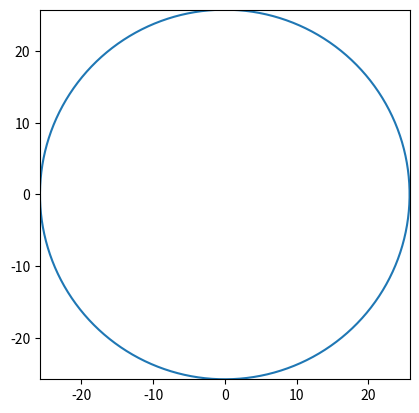

Python code for this plot:
# -*- coding: utf-8 -*-
"""
Created on Sat Dec 20 02:52:23 2025

@author: Guillaume
"""

import math
import numpy
import matplotlib.pyplot as graph
import  sys

chamber_outer_radius = 51.52/2000 #unless for some strange reason you are making a pressure vessel out of a non round cross section.
typeofgrain = 'Addapted Finocyl'
numberofarms = 6
 #only used for grains with radial features
grainlength = 358/1000
graincentreradius = 10/1000
armheight = 8/1000 #only used for grains with radial features
armwidth = 4.229/1000 #only used for grains with radial features

#plot start
chamber_outer_radius = chamber_outer_radius*1000 #unless for some strange reason you are making a pressure vessel out of a non round cross section.
graincentreradius = graincentreradius*1000
armheight = armheight*1000 #only used for grains with radial features
armwidth = armwidth*1000 #only used for grains with radial features
geometry_scalar = 8
graincentreradiusupdate = graincentreradius + geometry_scalar
a=(((graincentreradius+geometry_scalar)**2)-(armwidth/2)**2)**(1/2)-((graincentreradius**2-(armwidth/2)**2))**(1/2)
b=(((graincentreradius+geometry_scalar)**2)-((armwidth/2)**2))**(1/2)-(((graincentreradius+geometry_scalar)**2) - ((armwidth+(geometry_scalar*2))/2)**2)**(1/2)
c = a-b
armheightupdate = (armheight+geometry_scalar)- c
armwidthupdate = (armwidth + (geometry_scalar*2))
burn_fillet = geometry_scalar
angle = math.asin((armwidthupdate/2)/graincentreradiusupdate) * 2
anglebore = ((2*math.pi)-(angle*numberofarms))/numberofarms
arclength = angle*graincentreradiusupdate
circumference_bore = graincentreradiusupdate*2*math.pi
circumference_arc = arclength*numberofarms
archbore =(circumference_bore-circumference_arc)/numberofarms
cordbore = 2 * graincentreradiusupdate * math.sin(anglebore/2)
angle_between_arms = (2*math.pi)/numberofarms

x = []
y = []
x1 = []
y1 = []

radiuscurve = []
theacurve = []
radiuscurve2 =  []
theacurve2 = []

pitwo = 2*math.pi
outercurve = numpy.linspace(0, pitwo ,500)
for thea in outercurve:
    x1current = math.sin(thea)*chamber_outer_radius
    y1current = math.cos(thea)*chamber_outer_radius
    x1.append(x1current), y1.append(y1current)
graph.plot((x1) ,(y1))
graph.gca().set_aspect(1.0)
ax = graph.gca()
ax.set_xlim([-chamber_outer_radius, chamber_outer_radius])
ax.set_ylim([-chamber_outer_radius, chamber_outer_radius])
if (armheight+graincentreradiusupdate) > chamber_outer_radius:
    finalregression = geometry_scalar
    sys.exit()
if  circumference_bore - circumference_arc <  0 and (armheight+graincentreradiusupdate) < chamber_outer_radius:
    armtrack = 0
    run =  0
    while armtrack < numberofarms:
        offset = (((graincentreradius)**2)-(armwidth/2)**2)**(1/2)
        armheightupdate = armheight-((armwidthupdate/2)/(math.tan(0.5235987756))-offset)+geometry_scalar
        armtrack = armtrack + 1
        
        thea = (armtrack - 1) * angle_between_arms
        offsetstart = graincentreradiusupdate-((graincentreradiusupdate**2)-((armwidthupdate/2)**2))**(1/2)
        startheight = armheightupdate+graincentreradiusupdate-offsetstart
        xstart = math.cos(thea)*(startheight)
        ystart = math.sin(thea)*(startheight)
        x.append(xstart), y.append(ystart)
       
        thea = ((armtrack - 1) * angle_between_arms) + math.pi/2
        startlength  = ((armwidthupdate)/2)-burn_fillet
        yrun = math.sin(thea)*(startlength)
        xrise = math.cos(thea)*(startlength)
        xendpoint = xstart+xrise
        yendpoint = ystart+yrun
        startarmx = numpy.linspace(xstart,xendpoint,100)
        startarmy = numpy.linspace(ystart,yendpoint,100) #breaks the arm into 100 points
        for xpoint in startarmx:
            x.append(xpoint) 
        for ypoint in startarmy:
            y.append(ypoint)
        xcurrent = xpoint
        ycurrent = ypoint
        ypoint2 =ypoint - armwidthupdate+burn_fillet*2
        
        #burn radius calculations
        if run == 0:
            curve = numpy.linspace(0, burn_fillet ,500)
            for curvey in curve:
                curvex = ((burn_fillet**2)-(curvey**2))**(1/2)
                ystore = ypoint+curvey
                xstore = startheight-(burn_fillet-curvex)
                r = ((xstore**2)+(ystore**2))**(1/2)
                theac = math.acos(xstore/r)
                radiuscurve.append(r)
                theacurve.append(theac)
                
            curve2 = numpy.linspace(burn_fillet,0 ,500)
            for curvey in curve2:
                curvex = ((burn_fillet**2)-(curvey**2))**(1/2)
                ystore = ypoint2-curvey
                xstore = startheight-(burn_fillet-curvex)
                r = ((xstore**2)+(ystore**2))**(1/2)
                theac = math.asin(ystore/r)
                radiuscurve2.append(r)
                theacurve2.append(theac)
                run = 1
                
        curvey = 0
        #burn fillet
        for i in range (0, 500):
            angle_update = (armtrack - 1) * angle_between_arms
            thea2 = theacurve[i] + angle_update
            xcurrent = math.cos(thea2)*radiuscurve[i]
            ycurrent = math.sin(thea2)*radiuscurve[i]
            x.append(xcurrent)
            y.append(ycurrent)
        #drop for arm        
        thea1 = (angle/2) 
        thea = (armtrack - 1) * angle_between_arms
        startdrop = startheight-burn_fillet
        drop = armheightupdate-burn_fillet
        yrun = math.sin(thea)*(drop)
        xrise = math.cos(thea)*(drop)
        xendpoint = xcurrent-xrise
        yendpoint = ycurrent-yrun
        startarmx = numpy.linspace(xcurrent,xendpoint,100)
        startarmy = numpy.linspace(ycurrent,yendpoint,100)
        for xpoint in startarmx:
            x.append(xpoint) 
        for ypoint in startarmy:
            y.append(ypoint)
        xcurrent = xpoint
        ycurrent = ypoint
       #next arm begins
        thea = ((armtrack) * angle_between_arms) 
        rise = (armheightupdate-burn_fillet)
        yrun = math.sin(thea)*(rise)
        xrise = math.cos(thea)*(rise)
        xendpoint = xcurrent+xrise
        yendpoint = ycurrent+yrun
        startarmx = numpy.linspace(xcurrent,xendpoint,100)
        startarmy = numpy.linspace(ycurrent,yendpoint,100)
        for xpoint in startarmx:
            x.append(xpoint) 
        for ypoint in startarmy:
            y.append(ypoint)
        xcurrent = xpoint
        ycurrent = ypoint  
        
        for i in range (0, 500):
                angle_update = (armtrack) * angle_between_arms-anglebore
                thea2 = theacurve2[i] + angle_update
                xcurrent = math.cos(thea2)*radiuscurve2[i]
                ycurrent = math.sin(thea2)*radiuscurve2[i]
                x.append(xcurrent)
                y.append(ycurrent)
        
        thea1 = (angle/2)
        thea = ((armtrack) * angle_between_arms)+ math.pi/2
        startlength  = ((armwidthupdate)/2)-burn_fillet
        yrun = math.sin(thea)*(startlength)
        xrise = math.cos(thea)*(startlength)
        xendpoint = xcurrent+xrise
        yendpoint = ycurrent+yrun
        startarmx = numpy.linspace(xcurrent,xendpoint,100)
        startarmy = numpy.linspace(ycurrent,yendpoint,100) #breaks the arm into 100 points
        for xpoint in startarmx:
            x.append(xpoint) 
        for ypoint in startarmy:
            y.append(ypoint)
    
else:
    armtrack = 0
    run = 0
    #sin and cos can be inverted to rotate grain
    while armtrack < numberofarms:
        armtrack = armtrack + 1
        thea = (armtrack - 1) * angle_between_arms
        offsetstart = graincentreradiusupdate-((graincentreradiusupdate**2)-((armwidthupdate/2)**2))**(1/2)
        startheight = armheightupdate+graincentreradiusupdate-offsetstart
        xstart = math.cos(thea)*(startheight)
        ystart = math.sin(thea)*(startheight)
        x.append(xstart), y.append(ystart)
       
        thea = ((armtrack - 1) * angle_between_arms) + math.pi/2
        startlength  = ((armwidthupdate)/2)-burn_fillet
        yrun = math.sin(thea)*(startlength)
        xrise = math.cos(thea)*(startlength)
        xendpoint = xstart+xrise
        yendpoint = ystart+yrun
        startarmx = numpy.linspace(xstart,xendpoint,100)
        startarmy = numpy.linspace(ystart,yendpoint,100) #breaks the arm into 100 points
        for xpoint in startarmx:
            x.append(xpoint) 
        for ypoint in startarmy:
            y.append(ypoint)
        xcurrent = xpoint
        ycurrent = ypoint
        ypoint2 =ypoint - armwidthupdate+burn_fillet*2
        
        #burn radius calculations
        if run == 0:
            curve = numpy.linspace(0, burn_fillet ,500)
            for curvey in curve:
                curvex = ((burn_fillet**2)-(curvey**2))**(1/2)
                ystore = ypoint+curvey
                xstore = startheight-(burn_fillet-curvex)
                r = ((xstore**2)+(ystore**2))**(1/2)
                theac = math.acos(xstore/r)
                radiuscurve.append(r)
                theacurve.append(theac)
                
            curve2 = numpy.linspace(burn_fillet,0 ,500)
            for curvey in curve2:
                curvex = ((burn_fillet**2)-(curvey**2))**(1/2)
                ystore = ypoint2-curvey
                xstore = startheight-(burn_fillet-curvex)
                r = ((xstore**2)+(ystore**2))**(1/2)
                theac = math.asin(ystore/r)
                radiuscurve2.append(r)
                theacurve2.append(theac)
                run = 1
                
        curvey = 0
        #burn fillet when needed
        if burn_fillet > 0:
            for i in range (0, 500):
                angle_update = (armtrack - 1) * angle_between_arms
                thea2 = theacurve[i] + angle_update
                xcurrent = math.cos(thea2)*radiuscurve[i]
                ycurrent = math.sin(thea2)*radiuscurve[i]
                x.append(xcurrent)
                y.append(ycurrent)
        #drop for arm        
        thea1 = (angle/2) 
        thea = (armtrack - 1) * angle_between_arms
        startdrop = startheight-burn_fillet
        drop = armheightupdate-burn_fillet
        yrun = math.sin(thea)*(drop)
        xrise = math.cos(thea)*(drop)
        xendpoint = xcurrent-xrise
        yendpoint = ycurrent-yrun
        startarmx = numpy.linspace(xcurrent,xendpoint,100)
        startarmy = numpy.linspace(ycurrent,yendpoint,100)
        for xpoint in startarmx:
            x.append(xpoint) 
        for ypoint in startarmy:
            y.append(ypoint)
        xcurrent = xpoint
        ycurrent = ypoint
        
        #curve of the bore
        thea1 =(angle/2)+(angle_between_arms*(armtrack-1))
        thea2 = thea1 + anglebore  #calculates the angle of the curve
        curvethea = numpy.linspace(thea1,thea2,500)
        for thea in curvethea:
            xcurrent = math.cos(thea)*graincentreradiusupdate
            ycurrent = math.sin(thea)*graincentreradiusupdate
            x.append(xcurrent), y.append(ycurrent)
        #angled second arm
        
        thea = ((armtrack) * angle_between_arms) 
        rise = (armheightupdate-burn_fillet)
        yrun = math.sin(thea)*(rise)
        xrise = math.cos(thea)*(rise)
        xendpoint = xcurrent+xrise
        yendpoint = ycurrent+yrun
        startarmx = numpy.linspace(xcurrent,xendpoint,100)
        startarmy = numpy.linspace(ycurrent,yendpoint,100)
        for xpoint in startarmx:
            x.append(xpoint) 
    
        for ypoint in startarmy:
            y.append(ypoint)
        xcurrent = xpoint
        ycurrent = ypoint  
        if burn_fillet > 0:
            for i in range (0, 500):
                angle_update = (armtrack) * angle_between_arms
                thea2 = theacurve2[i] + angle_update
                xcurrent = math.cos(thea2)*radiuscurve2[i]
                ycurrent = math.sin(thea2)*radiuscurve2[i]
                x.append(xcurrent)
                y.append(ycurrent)
        
        thea1 = (angle/2)
        thea = ((armtrack) * angle_between_arms)+ math.pi/2
        startlength  = ((armwidthupdate)/2)-burn_fillet
        yrun = math.sin(thea)*(startlength)
        xrise = math.cos(thea)*(startlength)
        xendpoint = xcurrent+xrise
        yendpoint = ycurrent+yrun
        startarmx = numpy.linspace(xcurrent,xendpoint,100)
        startarmy = numpy.linspace(ycurrent,yendpoint,100) #breaks the arm into 100 points
        for xpoint in startarmx:
            x.append(xpoint) 
        for ypoint in startarmy:
            y.append(ypoint)
            # angle_current_arm = 
           # xpoint = math.sin(angle_between_arms)*armheightupdate
           # ypoint = math.cos(angle_between_arms)*armheightupdate
           # gradient = ypoint/xpoint
           # curvethea = numpy.linspace(thea1,thea2,500)
        #armtrack = armtrack+1
    run = 0
graph.plot((x) ,(y))
ax = graph.gca()
ax.set_xlim([-chamber_outer_radius, chamber_outer_radius])
ax.set_ylim([-chamber_outer_radius, chamber_outer_radius])
graph.xlabel("x (mm)")
graph.ylabel("y (mm)")
graph.title('regression profile')
graph.grid()
x.clear()
y.clear()
graph.show()
    
'''
graincentreradiusupdate = graincentreradius + geometry_scalar
a=(((graincentreradius+geometry_scalar)**2)-(armwidth/2)**2)**(1/2)-((graincentreradius**2-(armwidth/2)**2))**(1/2)
b=(((graincentreradius+geometry_scalar)**2)-((armwidth/2)**2))**(1/2)-(((graincentreradius+geometry_scalar)**2) - ((armwidth+(geometry_scalar*2))/2)**2)**(1/2)
c = a-b
armheightupdate = (armheight+geometry_scalar)- c
armwidthupdate = (armwidth + (geometry_scalar*2))
burn_fillet = geometry_scalar
burn_fillet_area = ((((burn_fillet*2)**2) - (math.pi*burn_fillet**2))/4)*(numberofarms*2) #accounts for the change in geometery area as the sharp corners burn away
angle = math.asin((armwidthupdate/2)/graincentreradiusupdate) * 2
arclength = angle*graincentreradiusupdate
arcarea = ((graincentreradiusupdate**2)*angle/2)-((1/2)*(graincentreradiusupdate**2)*math.sin(angle))
rectanglesubtraction = (grainlength*arclength*numberofarms)
boresurfacearea = math.pi*2*graincentreradiusupdate*grainlength
rectangle_surface_area = (grainlength*(armheightupdate-burn_fillet)*numberofarms*2)+((armwidthupdate-(burn_fillet*2))*grainlength*numberofarms)+((((2 * math.pi* burn_fillet)/4)*grainlength)*numberofarms*2)

if  (boresurfacearea - rectanglesubtraction) <  0 and (armheight+graincentreradiusupdate) < chamber_outer_radius :
    print ('type 2 regression')
    offset = (((graincentreradius)**2)-(armwidth/2)**2)**(1/2)
    armheightupdate = armheight-((armwidthupdate/2)/(math.tan(0.5235987756))-offset)+geometry_scalar
    rectangle_surface_area = (grainlength*(armheightupdate-burn_fillet)*numberofarms*2)+((armwidthupdate-(burn_fillet*2))*grainlength*numberofarms)+((((2 * math.pi* burn_fillet)/4)*grainlength)*numberofarms*2)
    grainsurfacearea = rectangle_surface_area
    graincrosssection = ((3*((3)**(1/2)))/2)*(armwidthupdate**2)+(armheightupdate*armwidthupdate*numberofarms)-(burn_fillet_area)
    volumeofgrain = graincrosssection*grainlength
    
else:
    grainsurfacearea = (boresurfacearea-rectanglesubtraction)+rectangle_surface_area
    graincrosssection = math.pi*graincentreradiusupdate**2+(armheightupdate*armwidthupdate*numberofarms) - (arcarea*numberofarms + burn_fillet_area)
    volumeofgrain = graincrosssection*grainlength
    print ('type 1 regression')
    
print(volumeofgrain)
print(graincrosssection)
print(grainsurfacearea)
'''
